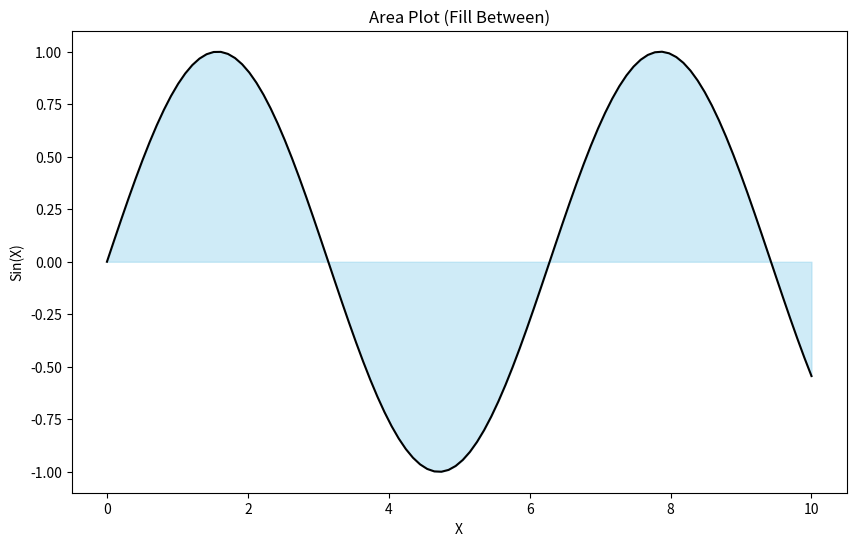

Generate this figure with matplotlib:
import matplotlib.pyplot as plt
import numpy as np

# 9. Area Plot (Fill Between)
x = np.linspace(0, 10, 100)
y = np.sin(x)

plt.figure(figsize=(10, 6))
plt.plot(x, y, color='black')
plt.fill_between(x, y, color='skyblue', alpha=0.4)
plt.title("Area Plot (Fill Between)")
plt.xlabel("X")
plt.ylabel("Sin(X)")
plt.show()
